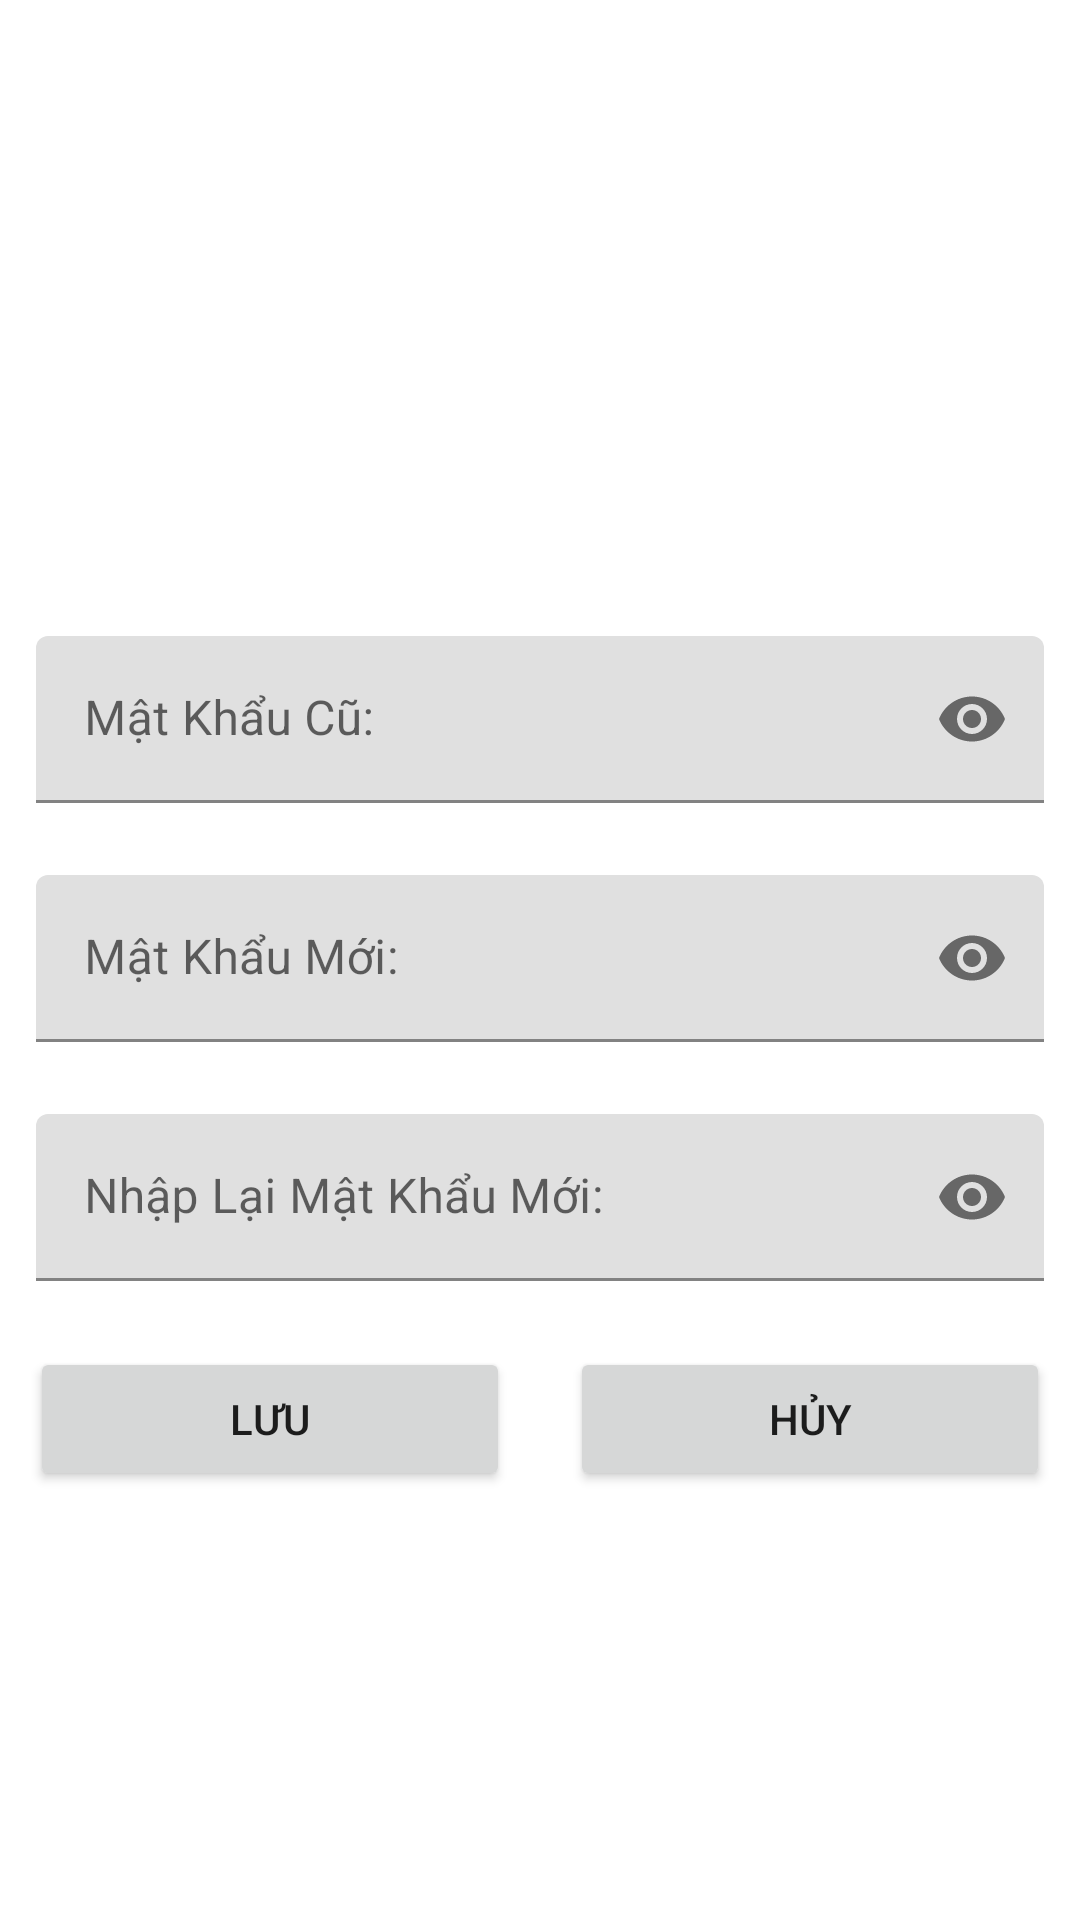

Reconstruct the res/layout file that produces this screen, plus the resources it refers to.
<!-- AndroidManifest.xml: application theme Theme.Duan1_PRO -->
<!-- res/layout/fragment_doi_mat_khau.xml -->
<?xml version="1.0" encoding="utf-8"?>
<LinearLayout xmlns:android="http://schemas.android.com/apk/res/android"
    xmlns:app="http://schemas.android.com/apk/res-auto"
    xmlns:tools="http://schemas.android.com/tools"
    android:layout_width="match_parent"
    android:layout_height="match_parent"
    android:orientation="vertical">

    <ImageView
        android:layout_width="200dp"
        android:layout_height="200dp"
        android:layout_gravity="center"
        android:src="@drawable/ic_baseline_sync_24" />

    <com.google.android.material.textfield.TextInputLayout
        android:layout_width="match_parent"
        android:layout_margin="12dp"
        android:layout_height="wrap_content"
        app:passwordToggleEnabled="true">

        <com.google.android.material.textfield.TextInputEditText
            android:id="@+id/edPassOld"
            android:hint="Mật Khẩu Cũ:"
            android:inputType="textPassword"
            android:layout_width="match_parent"
            android:layout_height="wrap_content" />
    </com.google.android.material.textfield.TextInputLayout>
    <com.google.android.material.textfield.TextInputLayout
        android:layout_width="match_parent"
        android:layout_margin="12dp"
        android:layout_height="wrap_content"
        app:passwordToggleEnabled="true">

        <com.google.android.material.textfield.TextInputEditText
            android:id="@+id/edPassNew"
            android:hint="Mật Khẩu Mới:"
            android:inputType="textPassword"
            android:layout_width="match_parent"
            android:layout_height="wrap_content" />
    </com.google.android.material.textfield.TextInputLayout>
    <com.google.android.material.textfield.TextInputLayout
        android:layout_width="match_parent"
        android:layout_margin="12dp"
        android:layout_height="wrap_content"
        app:passwordToggleEnabled="true">

        <com.google.android.material.textfield.TextInputEditText
            android:id="@+id/edPassTiep"
            android:hint="Nhập Lại Mật Khẩu Mới:"
            android:inputType="textPassword"
            android:layout_width="match_parent"
            android:layout_height="wrap_content" />
    </com.google.android.material.textfield.TextInputLayout>
    <LinearLayout
        android:layout_width="match_parent"
        android:layout_height="wrap_content"
        android:orientation="horizontal">
        <Button
            android:layout_margin="10dp"
            android:layout_weight="1"
            android:id="@+id/btnSave"
            android:layout_width="wrap_content"
            android:layout_height="wrap_content"
            android:text="Lưu"
            android:layout_gravity="center"/>
        <Button
            android:layout_margin="10dp"
            android:layout_weight="1"
            android:id="@+id/btnCancelPass"
            android:layout_width="wrap_content"
            android:layout_height="wrap_content"
            android:text="Hủy"
            android:layout_gravity="center"/>
    </LinearLayout>
</LinearLayout>
<!-- resources referenced by this layout -->
<resources>
  <style name="Theme.Duan1_PRO" parent="Theme.MaterialComponents.DayNight.NoActionBar">
          
          <item name="colorPrimary">@color/purple_500</item>
          <item name="colorPrimaryVariant">@color/purple_700</item>
          <item name="colorOnPrimary">@color/white</item>
          
          <item name="colorSecondary">@color/teal_200</item>
          <item name="colorSecondaryVariant">@color/teal_700</item>
          <item name="colorOnSecondary">@color/black</item>
          
          <item name="android:statusBarColor">?attr/colorPrimaryVariant</item>
          
      </style>
  <!-- not gathered from this repository: default colours our renderer supplied (Android Studio template values) -->
  <color name="purple_500">#FF6200EE</color>
  <color name="purple_700">#FF3700B3</color>
  <color name="teal_200">#FF03DAC5</color>
  <color name="teal_700">#FF018786</color>
  <color name="black">#FF000000</color>
  <color name="white">#FFFFFFFF</color>
</resources>
